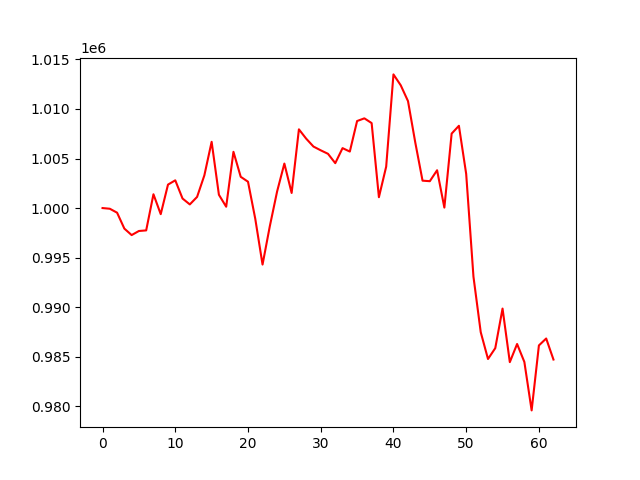

The file beside this chart, header and first rows:
account_value, date, daily_return
1000000, 2022-10-04, 
<<<<<<< HEAD:results/account_value_valid…
999930, 2022-10-05, -6.97438195419453e-05
999531, 2022-10-06, -0.0003989
997926, 2022-10-07, -0.001607
997272, 2022-10-10, -0.0006548
997685, 2022-10-11, 0.0004142
997745, 2022-10-12, 6.021925334631639e-05
1001392, 2022-10-13, 0.003655
999384, 2022-10-14, -0.002005
1002367, 2022-10-17, 0.002985
1002799, 2022-10-18, 0.0004304
1000961, 2022-10-19, -0.001832
1000367, 2022-10-20, -0.0005932
1001126, 2022-10-21, 0.0007583
1003301, 2022-10-24, 0.002173
1006687, 2022-10-25, 0.003375
1001341, 2022-10-26, -0.00531
1000135, 2022-10-27, -0.001205
1005677, 2022-10-28, 0.005541
1003153, 2022-10-31, -0.002509
1002658, 2022-11-01, -0.0004933
998914, 2022-11-02, -0.003735
994296, 2022-11-03, -0.004623
998169, 2022-11-04, 0.003895
1001669, 2022-11-07, 0.003506
1004490, 2022-11-08, 0.002816
1001521, 2022-11-09, -0.002955
1007945, 2022-11-10, 0.006414
1007004, 2022-11-11, -0.0009335
1006207, 2022-11-14, -0.0007916
1005828, 2022-11-15, -0.0003771
1005474, 2022-11-16, -0.0003513
1004531, 2022-11-17, -0.0009382
1006048, 2022-11-18, 0.00151
1005701, 2022-11-21, -0.0003442
1008783, 2022-11-22, 0.003064
1009055, 2022-11-23, 0.0002696
1008577, 2022-11-25, -0.0004734
1001096, 2022-11-28, -0.007418
1004181, 2022-11-29, 0.003082
1013490, 2022-11-30, 0.00927
1012392, 2022-12-01, -0.001084
1010794, 2022-12-02, -0.001578
1006619, 2022-12-05, -0.004131
1002765, 2022-12-06, -0.003829
1002712, 2022-12-07, -5.279911937217108e-05
1003815, 2022-12-08, 0.001101
1000047, 2022-12-09, -0.003754
1007514, 2022-12-12, 0.007466
1008304, 2022-12-13, 0.0007847
1003447, 2022-12-14, -0.004817
993079, 2022-12-15, -0.01033
987475, 2022-12-16, -0.005643
984765, 2022-12-19, -0.002744
985861, 2022-12-20, 0.001113
989854, 2022-12-21, 0.00405
984449, 2022-12-22, -0.00546
986280, 2022-12-23, 0.00186
984468, 2022-12-27, -0.001838
... 68 more rows
